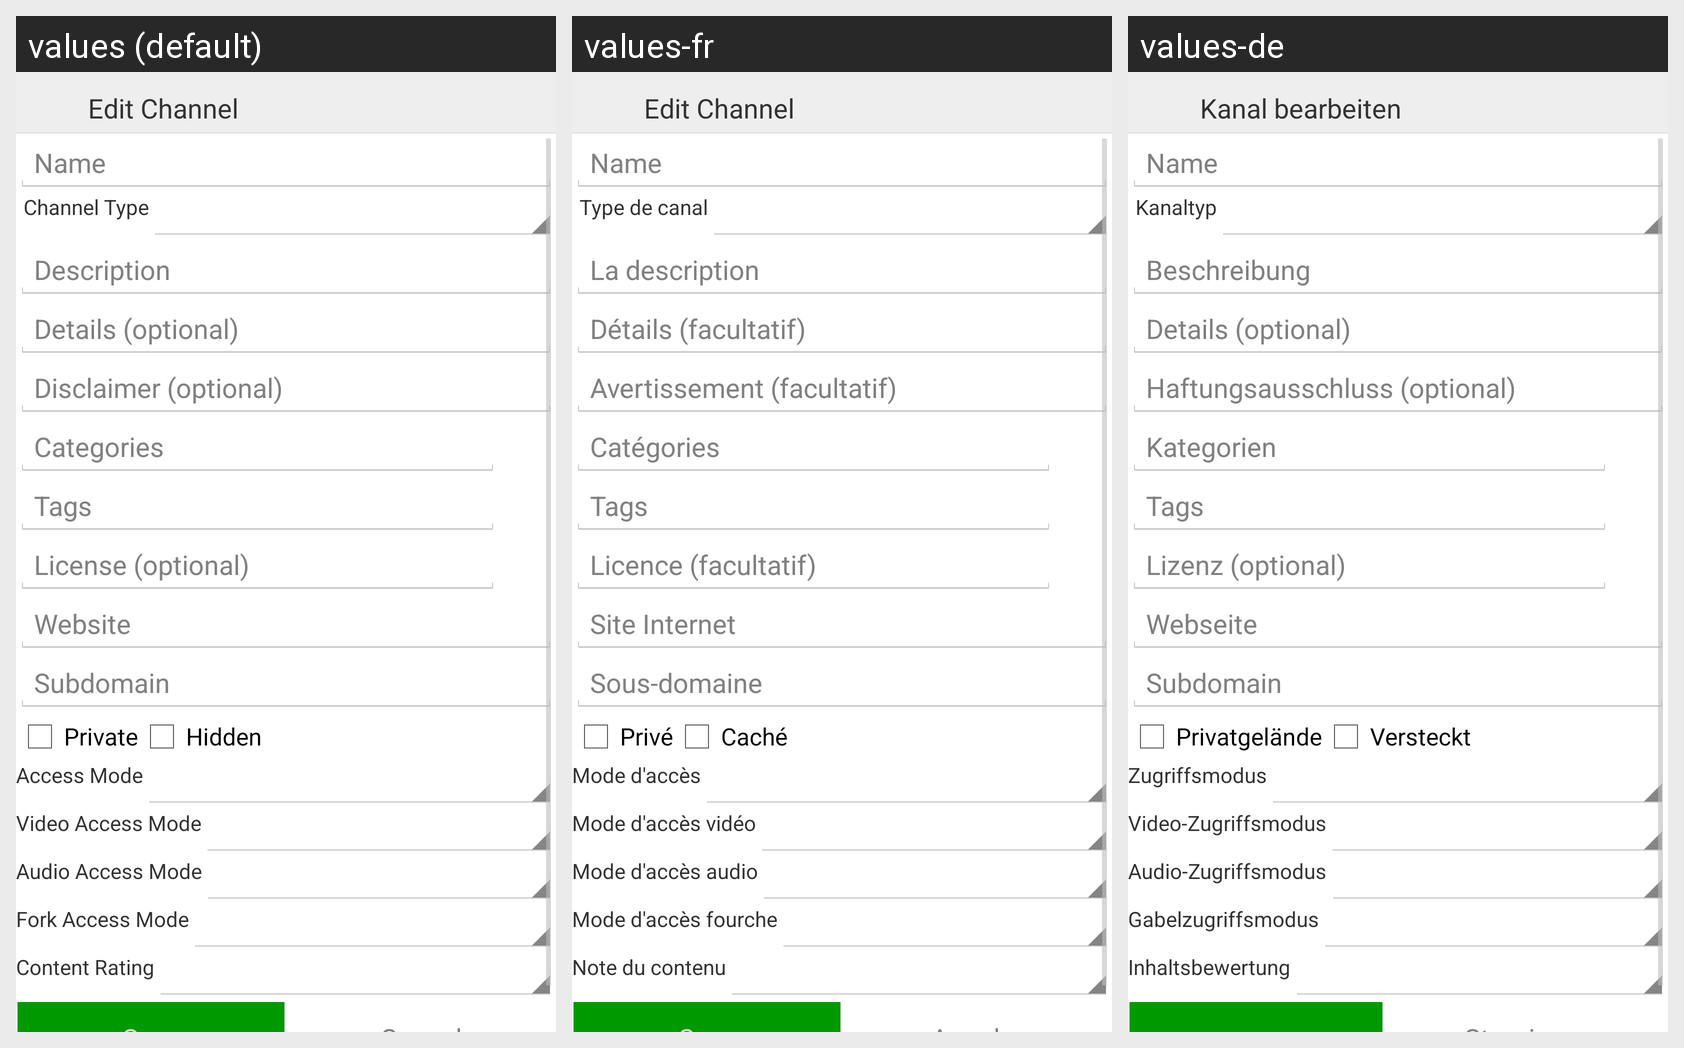

This grid shows one Android layout under several languages. Give, for every string resource on the screen, its name, the default text and each shown locale's text.
Android screen res/layout/activity_edit_channel.xml rendered under 3 locales, left to right: values (default), values-fr, values-de. Device: Nexus 5 (rendered at 1080×1920; each locale shown at half size, 540×960, under a caption strip naming it); theme AppTheme.
Other locales in the repository, not shown: values-es, values-pt, values-ru.
Strings drawn on this screen, with the default value and each locale's value (text and hints the layout hard-codes, and strings that could not be matched under every locale, appear in the picture but are not listed):

editChannel
  values: Edit Channel
  values-fr: Edit Channel  [not translated; the default value is used]
  values-de: Kanal bearbeiten

channelType
  values: Channel Type
  values-fr: Type de canal
  values-de: Kanaltyp

description
  values: Description
  values-fr: La description
  values-de: Beschreibung

details
  values: Details (optional)
  values-fr: Détails (facultatif)
  values-de: Details (optional)  [not translated; the default value is used]

disclaimer
  values: Disclaimer (optional)
  values-fr: Avertissement (facultatif)
  values-de: Haftungsausschluss (optional)

categoires
  values: Categories
  values-fr: Catégories
  values-de: Kategorien

license
  values: License (optional)
  values-fr: Licence (facultatif)
  values-de: Lizenz (optional)

website
  values: Website
  values-fr: Site Internet
  values-de: Webseite

subdomain
  values: Subdomain
  values-fr: Sous-domaine
  values-de: Subdomain  [not translated; the default value is used]

aPrivate
  values: Private
  values-fr: Privé
  values-de: Privatgelände

hidden
  values: Hidden
  values-fr: Caché
  values-de: Versteckt

accessMode
  values: Access Mode
  values-fr: Mode d'accès
  values-de: Zugriffsmodus

videoAccessMode
  values: Video Access Mode
  values-fr: Mode d'accès vidéo
  values-de: Video-Zugriffsmodus

audioAccessMode
  values: Audio Access Mode
  values-fr: Mode d'accès audio
  values-de: Audio-Zugriffsmodus

forkAccessMode
  values: Fork Access Mode
  values-fr: Mode d'accès fourche
  values-de: Gabelzugriffsmodus

contentRating
  values: Content Rating
  values-fr: Note du contenu
  values-de: Inhaltsbewertung
